Run: headless pygame with SDL's dummy video driver; simulated clock (each Clock.tick advances the game by its frame time, no real sleeping); random seed 0; keys injected as events and as key.get_pressed() state; mouse plan: one left click at the window centre at the start of phase 2, then a move to the lower-right quarter at the start of phase 3.
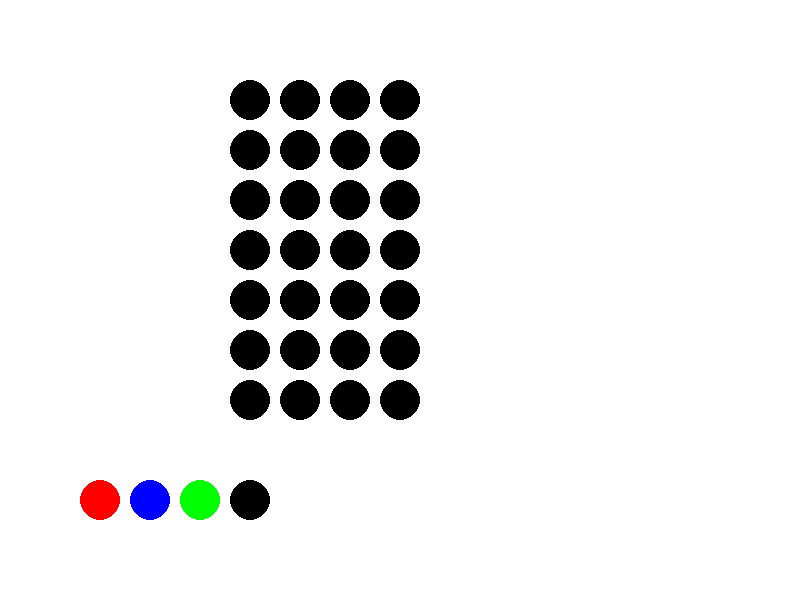
Frame 1 of 4 · flips 1–60 · no input
Frame 2 of 4 · flips 61–180 · clicked the window centre · tapped SPACE, RETURN · held RIGHT (→), D · screen unchanged from frame 1, image omitted
Frame 3 of 4 · flips 181–300 · moved the mouse to the lower-right quarter · held DOWN (↓), S · screen unchanged from frame 2, image omitted
Frame 4 of 4 · flips 301–420 · held LEFT (←), A, UP (↑), W · screen unchanged from frame 3, image omitted

The pygame program that drew these frames:

import pygame

# Colours
white = pygame.Color(255, 255, 255)
black = pygame.Color(0, 0, 0)
red = pygame.Color(255, 0, 0)
blue = pygame.Color(0, 0, 255)
green = pygame.Color(0, 255, 0)

pygame.init()

screen = pygame.display.set_mode((800, 600))
pygame.display.set_caption("Mastermind")
clock = pygame.time.Clock()

class Guess(object):

    def __init__(self):
        self.guess = []

    def add_colour(self, colour):
        self.guess.append(colour)

    def get_guess(self):
        return self.guess

class Board(object):

    def __init__(self):
        self.x_start = 200
        self.y_start = 50
        self.row_count = 0
        self.current_guess = []
        self.rows = []

    def add_guess(self, colour):
        self.current_guess.append(colour)

    def add_row(self):
        self.rows.append(self.current_guess)
        self.current_guess = []
        self.row_count += 1

    def display_rows(self):
        for i, row in self.rows:
            self.display_row(row, i)

    def display_row(self, row, count):
        y = self.y_start + count * 50
        for i, colour in enumerate(row):
            x = self.x_start + i * 50
            pygame.draw.circle(screen, colour, [x, y], 20)

    def display_current_guess(self):
        self.display_row(self.current_guess, self.row_count)

    def draw_board(self):
        self.display_rows()
        self.display_current_guess()

    def draw_empty_board(self):
        colour = black
        for i in range(1, 8):
            y = self.y_start + i * 50
            for j in range(1, 5):
                x = self.x_start + j * 50
                pygame.draw.circle(screen, colour, [x, y], 20)

class Button(object):

    def __init__(self, x, y, colour, screen):
        pygame.draw.circle(screen, colour, [x, y], 20)


def button(x, y, colour, board):
    pygame.draw.circle(screen, colour, [x, y], 20)
    cur = pygame.mouse.get_pos()
    click = pygame.mouse.get_pressed()
    if click[0]:
        if x + 20 > cur[0] > x - 20:
            if y + 20 > cur[1] > y - 20:
                if click[0]:
                    board.add_guess(colour)

clock.tick(10)
colour = white
quit_game = False

screen.fill(white)
board = Board()
x_start = 100
red_button = Button(x_start, 500, red, screen)
button(x_start + 50, 500, blue, board)
button(x_start + 100, 500, green, board)
button(x_start + 150, 500, red, board)
button(x_start + 150, 500, black, board)


while not quit_game:
    for event in pygame.event.get():
        if event.type == pygame.QUIT:
            quit_game = True

    board.draw_empty_board()
    board.draw_board()


    pygame.display.update()

pygame.quit()
